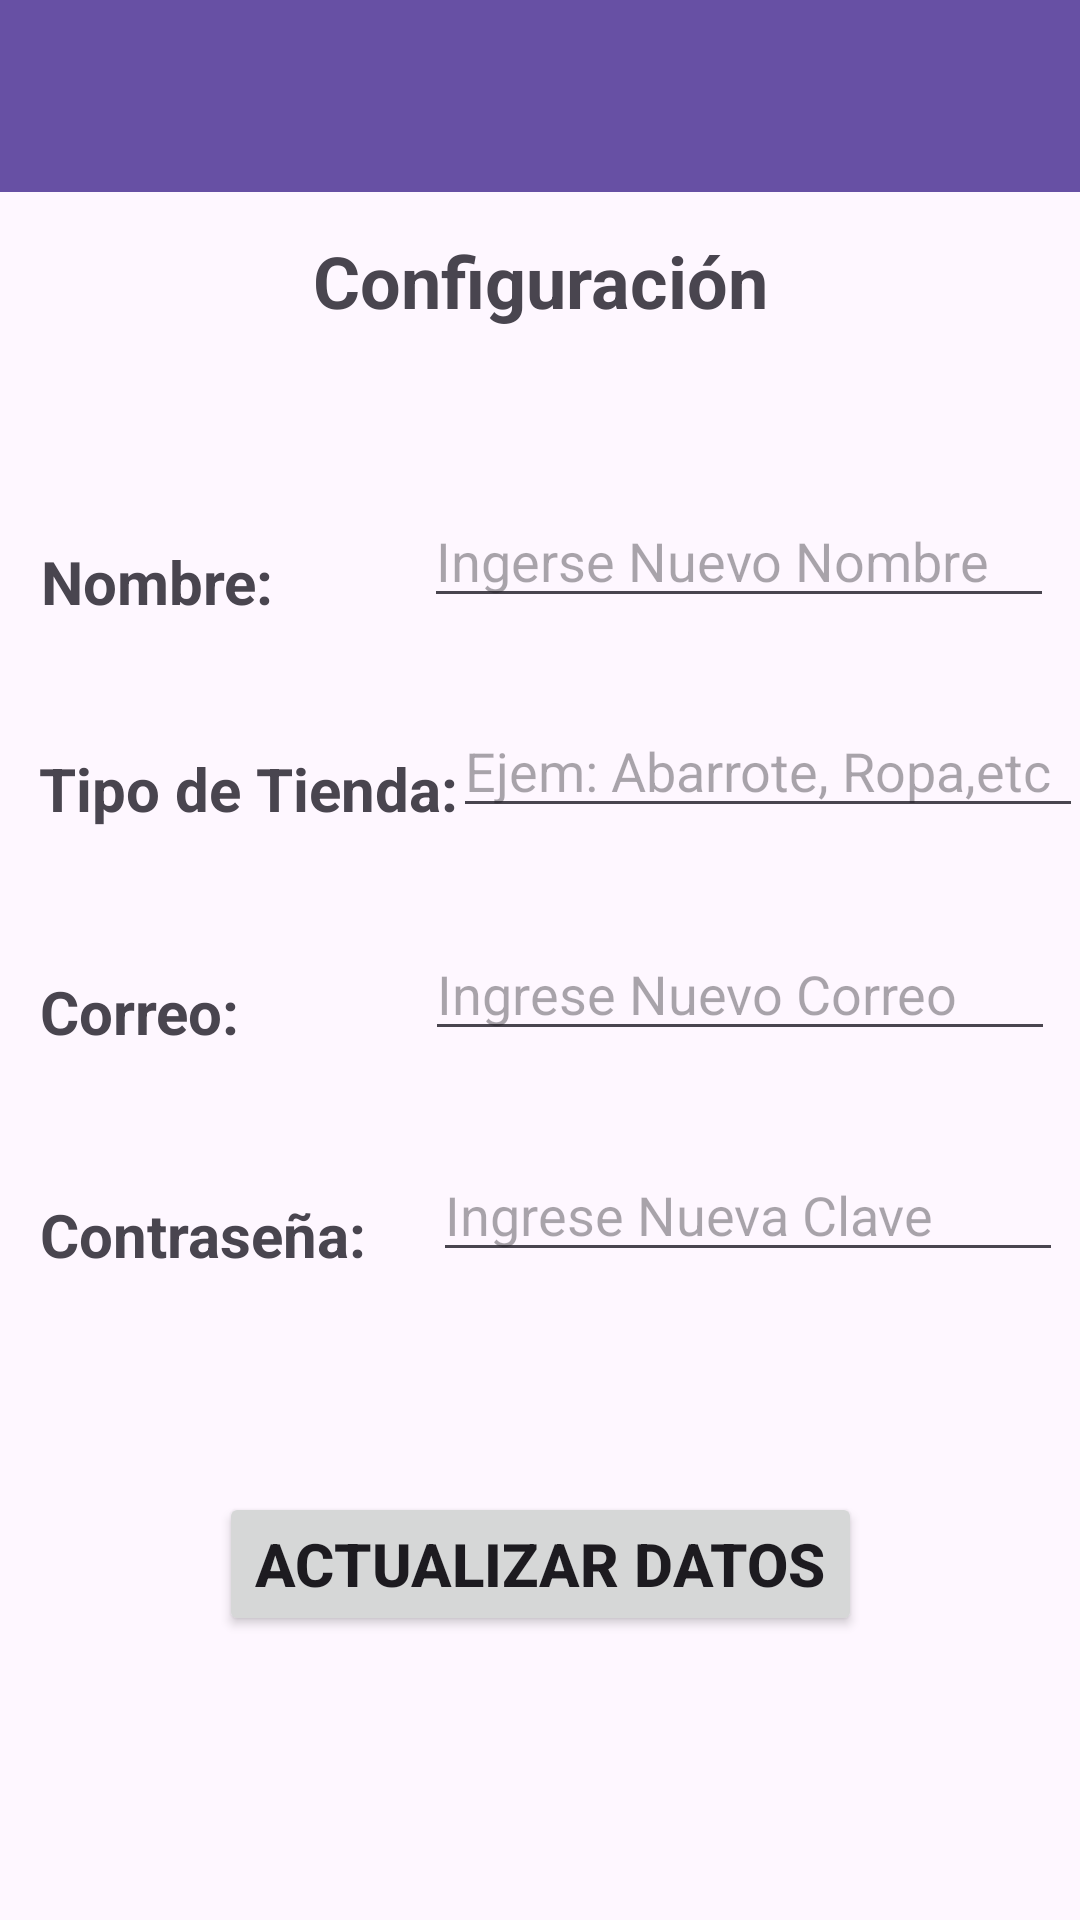

Layout XML and referenced resources for this Android screen:
<!-- AndroidManifest.xml: application theme Theme.AppDemianVFinal -->
<!-- res/layout/activity_configuracion_pyme.xml -->
<?xml version="1.0" encoding="utf-8"?>
<androidx.constraintlayout.widget.ConstraintLayout xmlns:android="http://schemas.android.com/apk/res/android"
    xmlns:app="http://schemas.android.com/apk/res-auto"
    xmlns:tools="http://schemas.android.com/tools"
    android:layout_width="match_parent"
    android:layout_height="match_parent"
    tools:context=".pyme.Configuracion_Pyme">

    <androidx.appcompat.widget.Toolbar
        android:id="@+id/toolbar2"
        android:layout_width="0dp"
        android:layout_height="wrap_content"
        android:background="?attr/colorPrimary"
        android:minHeight="?attr/actionBarSize"
        android:theme="?attr/actionBarTheme"
        app:layout_constraintBottom_toBottomOf="parent"
        app:layout_constraintEnd_toEndOf="parent"
        app:layout_constraintHorizontal_bias="0.0"
        app:layout_constraintStart_toStartOf="parent"
        app:layout_constraintTop_toTopOf="parent"
        app:layout_constraintVertical_bias="0.0" />

    <TextView
        android:id="@+id/textView21"
        android:layout_width="0dp"
        android:layout_height="wrap_content"
        android:gravity="center|center_horizontal"
        android:text="Configuración"
        android:textSize="24sp"
        android:textStyle="bold"
        app:layout_constraintBottom_toBottomOf="parent"
        app:layout_constraintEnd_toEndOf="parent"
        app:layout_constraintHorizontal_bias="0.0"
        app:layout_constraintStart_toStartOf="parent"
        app:layout_constraintTop_toTopOf="parent"
        app:layout_constraintVertical_bias="0.127" />

    <TextView
        android:id="@+id/textView22"
        android:layout_width="wrap_content"
        android:layout_height="wrap_content"
        android:text="Nombre:"
        android:textSize="20sp"
        android:textStyle="bold"
        app:layout_constraintBottom_toBottomOf="parent"
        app:layout_constraintEnd_toEndOf="parent"
        app:layout_constraintHorizontal_bias="0.048"
        app:layout_constraintStart_toStartOf="parent"
        app:layout_constraintTop_toTopOf="parent"
        app:layout_constraintVertical_bias="0.294" />

    <EditText
        android:id="@+id/edNombreAE"
        android:layout_width="wrap_content"
        android:layout_height="wrap_content"
        android:ems="10"
        android:hint="Ingerse Nuevo Nombre"
        android:inputType="text"
        app:layout_constraintBottom_toBottomOf="parent"
        app:layout_constraintEnd_toEndOf="parent"
        app:layout_constraintHorizontal_bias="0.85"
        app:layout_constraintStart_toEndOf="@+id/textView22"
        app:layout_constraintTop_toTopOf="parent"
        app:layout_constraintVertical_bias="0.275" />

    <TextView
        android:id="@+id/textView23"
        android:layout_width="wrap_content"
        android:layout_height="wrap_content"
        android:text="Tipo de Tienda:"
        android:textSize="20sp"
        android:textStyle="bold"
        app:layout_constraintBottom_toBottomOf="parent"
        app:layout_constraintEnd_toEndOf="parent"
        app:layout_constraintHorizontal_bias="0.059"
        app:layout_constraintStart_toStartOf="parent"
        app:layout_constraintTop_toTopOf="parent"
        app:layout_constraintVertical_bias="0.407" />

    <EditText
        android:id="@+id/edTipoTAE"
        android:layout_width="wrap_content"
        android:layout_height="wrap_content"
        android:ems="10"
        android:hint="Ejem: Abarrote, Ropa,etc"
        android:inputType="text"
        app:layout_constraintBottom_toBottomOf="parent"
        app:layout_constraintEnd_toEndOf="parent"
        app:layout_constraintHorizontal_bias="0.659"
        app:layout_constraintStart_toEndOf="@+id/textView23"
        app:layout_constraintTop_toTopOf="@+id/toolbar2"
        app:layout_constraintVertical_bias="0.392" />

    <TextView
        android:id="@+id/textView24"
        android:layout_width="wrap_content"
        android:layout_height="wrap_content"
        android:text="Correo:"
        android:textSize="20sp"
        android:textStyle="bold"
        app:layout_constraintBottom_toBottomOf="parent"
        app:layout_constraintEnd_toEndOf="parent"
        app:layout_constraintHorizontal_bias="0.046"
        app:layout_constraintStart_toStartOf="parent"
        app:layout_constraintTop_toTopOf="parent"
        app:layout_constraintVertical_bias="0.528" />

    <EditText
        android:id="@+id/edCorreoAE"
        android:layout_width="wrap_content"
        android:layout_height="wrap_content"
        android:ems="10"
        android:hint="Ingrese Nuevo Correo"
        android:inputType="textEmailAddress"
        app:layout_constraintBottom_toBottomOf="parent"
        app:layout_constraintEnd_toEndOf="parent"
        app:layout_constraintHorizontal_bias="0.881"
        app:layout_constraintStart_toEndOf="@+id/textView24"
        app:layout_constraintTop_toTopOf="parent"
        app:layout_constraintVertical_bias="0.516" />

    <TextView
        android:id="@+id/textView25"
        android:layout_width="wrap_content"
        android:layout_height="wrap_content"
        android:text="Contraseña:"
        android:textSize="20sp"
        android:textStyle="bold"
        app:layout_constraintBottom_toBottomOf="parent"
        app:layout_constraintEnd_toEndOf="parent"
        app:layout_constraintHorizontal_bias="0.053"
        app:layout_constraintStart_toStartOf="parent"
        app:layout_constraintTop_toTopOf="parent"
        app:layout_constraintVertical_bias="0.649" />

    <EditText
        android:id="@+id/edPasswordAE"
        android:layout_width="wrap_content"
        android:layout_height="wrap_content"
        android:ems="10"
        android:hint="Ingrese Nueva Clave"
        android:inputType="textPassword"
        app:layout_constraintBottom_toBottomOf="parent"
        app:layout_constraintEnd_toEndOf="parent"
        app:layout_constraintHorizontal_bias="0.8"
        app:layout_constraintStart_toEndOf="@+id/textView25"
        app:layout_constraintTop_toTopOf="parent"
        app:layout_constraintVertical_bias="0.639" />

    <Button
        android:id="@+id/btnEditarE"
        android:layout_width="wrap_content"
        android:layout_height="wrap_content"
        android:text="Actualizar Datos"
        android:textSize="20sp"
        android:textStyle="bold"
        app:layout_constraintBottom_toBottomOf="parent"
        app:layout_constraintEnd_toEndOf="parent"
        app:layout_constraintStart_toStartOf="parent"
        app:layout_constraintTop_toTopOf="parent"
        app:layout_constraintVertical_bias="0.84" />
</androidx.constraintlayout.widget.ConstraintLayout>
<!-- resources referenced by this layout -->
<resources>
  <style name="Theme.AppDemianVFinal" parent="Base.Theme.AppDemianVFinal" />
  <style name="Base.Theme.AppDemianVFinal" parent="Theme.Material3.DayNight.NoActionBar">
          
          
      </style>
</resources>
